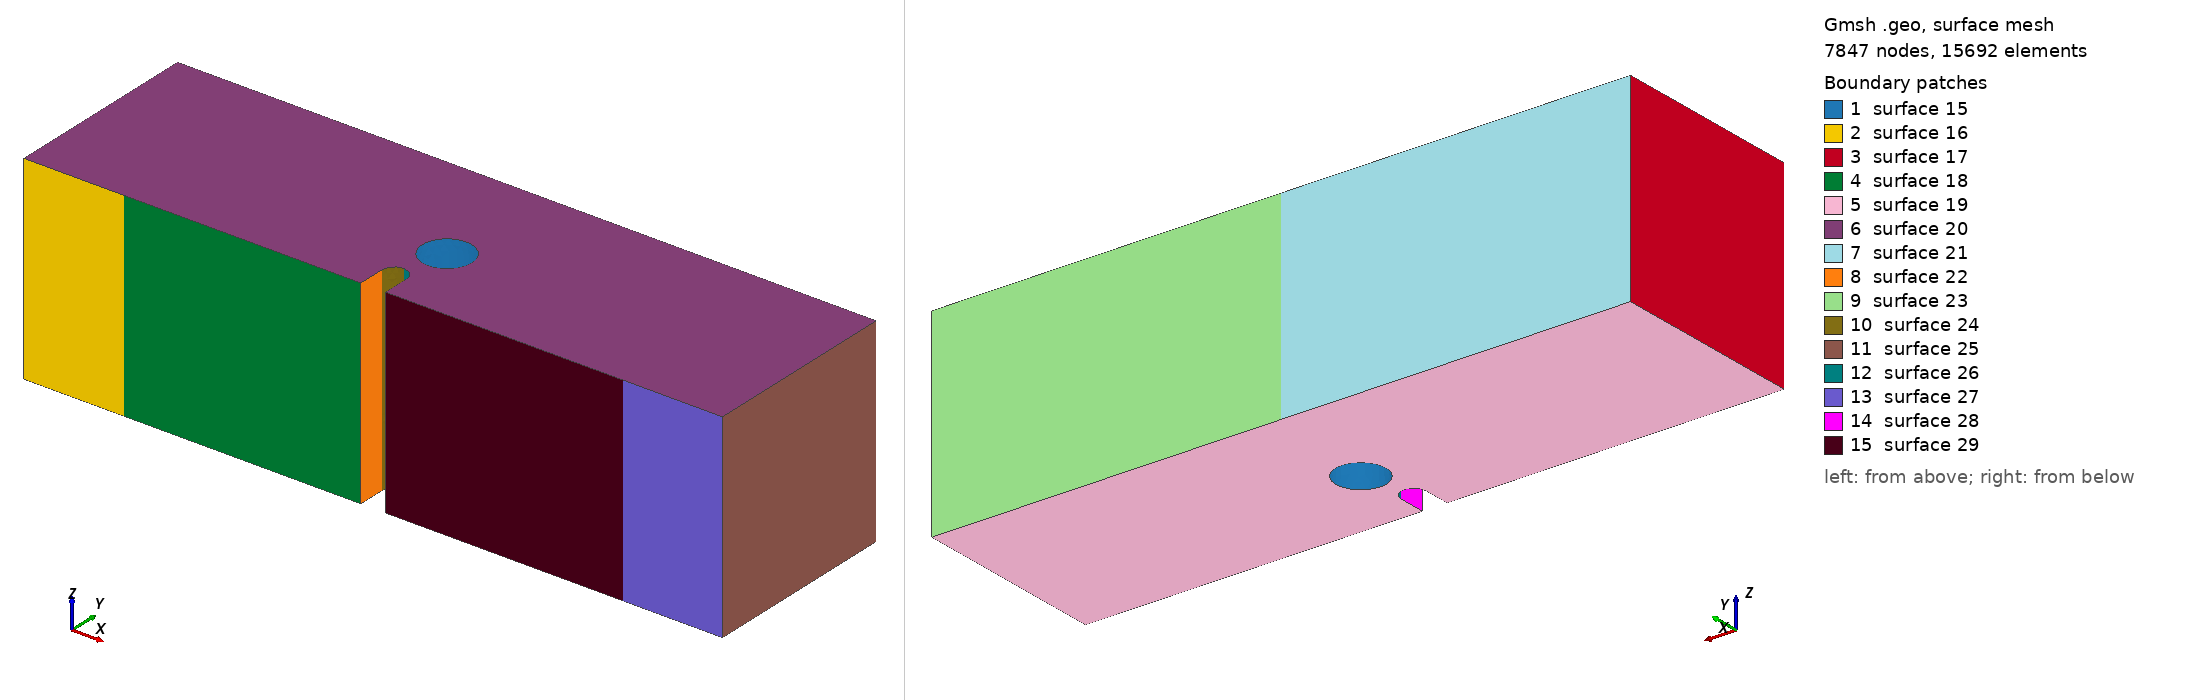

Gmsh geometry script, surface-meshed: 7847 nodes, 15692 surface elements. Boundary patches (legend numbers): 1 surface 15, 2 surface 16, 3 surface 17, 4 surface 18, 5 surface 19, 6 surface 20, 7 surface 21, 8 surface 22, 9 surface 23, 10 surface 24, 11 surface 25, 12 surface 26, 13 surface 27, 14 surface 28, 15 surface 29. Left view from above one corner, right view from below the opposite corner. The script declares no physical surfaces, so the legend lists its geometric surfaces. The drawing asked Gmsh for element sizes between 1% and 20% of the model's largest extent; the script's own settings can give other sizes.

=== mesh_whole_3d_x0.50mm_y1.6mm.geo (drawn) ===
SetFactory("OpenCASCADE");

//==============================================================================
// MESH PARAMETERS
//==============================================================================
// Global mesh size parameters
lc = 0.001;          // Global mesh size (1 mm)
lc_refined = 5e-5;   // Refined mesh size in notch region (50 microns)
lc_support = 2.5e-4; // Refined mesh size at support regions (250 microns)
extrude_z = 0.008;   // Total thickness in z-direction (8 mm)

//==============================================================================
// HOLE PARAMETERS (position relative to notch tip)
//==============================================================================
// Notch tip coordinates (reference point)
notch_tip_x = 0.0140;
notch_tip_y = 0.0016;

// Hole position offset from notch tip
// dx = hole_center_x - notch_tip_x
// dy = hole_center_y - notch_tip_y
dx = 0.0005;          // Horizontal offset (0.50 mm from notch tip)
dy = 0.0016;         // Vertical offset (1.6 mm above notch tip)

// Hole geometry
hole_radius = 0.001; // Hole radius (1 mm)

// Computed hole center coordinates
hole_center_x = notch_tip_x + dx;
hole_center_y = notch_tip_y + dy;
hole_center_z = extrude_z / 2.0;  // Center in z-direction

// Element type: Tetrahedral elements
// Geometry: 3D beam with notch and cylindrical hole above notch
// Hole position is parameterized by (dx, dy) offset from notch tip
// XY-plane refinement: 50 microns in notch region, 1 mm elsewhere
// Refinement is controlled by background mesh fields, not layer distribution
//==============================================================================

// Define square corner points (2D base in XY plane at z=0)
Point(1) = {      0,      0,   0, lc};
Point(2) = { 0.0135,      0,   0, lc};
Point(3) = { 0.0135, 0.0011,   0, lc};
Point(4) = { 0.0140, 0.0016,   0, lc};
Point(5) = { 0.0145, 0.0011,   0, lc};
Point(6) = { 0.0145,      0,   0, lc};
Point(7) = { 0.0280,      0,   0, lc};
Point(8) = { 0.0280, 0.0080,   0, lc};
Point(9) = {      0, 0.0080,   0, lc};
Point(14) = { 0.0140, 0.0011, 0, lc};  // Circle center for notch

// POINTS FOR LINE SUPPORTS (at center of original patches)
// Left support line: x = 0.004 (center)
Point(25) = { 0.004,      0, 0, lc_support};  // Left support line position

// Right support line: x = 0.024 (center)
Point(26) = { 0.024,      0, 0, lc_support};  // Right support line position

// Top loading line: x = 0.014 (center)
Point(27) = { 0.014, 0.0080, 0, lc_support};  // Loading line position

// Define edges with LINE SUPPORT points (simplified from surface patches)
// Bottom edge: left corner -> left support -> notch -> right support -> right corner
Line(1) = {1, 25};       // Bottom left corner to left support line
Line(2) = {25, 2};       // Left support line to notch start
Line(3) = {2, 3};        // Notch vertical left
Circle(4) = {3, 14, 4};  // Notch circle left
Circle(5) = {4, 14, 5};  // Notch circle right
Line(6) = {5, 6};        // Notch vertical right
Line(7) = {6, 26};       // Notch end to right support line
Line(8) = {26, 7};       // Right support line to right corner

// Right edge
Line(9) = {7, 8};

// Top edge: right corner -> loading line -> left corner
Line(10) = {8, 27};      // Top right to loading line
Line(11) = {27, 9};      // Loading line to top left corner

// Left edge
Line(12) = {9, 1};

// Loop and surface for the square
Curve Loop(1) = {1, 2, 3, 4, 5, 6, 7, 8, 9, 10, 11, 12};
Plane Surface(1) = {1};

// Extrude the surface in z-direction to create 3D volume
// Using tetrahedral elements
// Z-direction refinement will be controlled by background mesh field

out[] = Extrude {0, 0, extrude_z} {
  Surface{1};
  // No Recombine -> creates tetrahedral elements
};

Printf("Z-direction mesh: Tetrahedral elements with field-based refinement");

// Query the actual volume ID after extrusion (before creating cylinder)
vols_after_extrude[] = Volume "*";
Printf("Volume after extrusion: %g (count: %g)", vols_after_extrude[0], #vols_after_extrude[]);
main_vol = vols_after_extrude[0];

//==============================================================================
// CREATE CYLINDRICAL HOLE
//==============================================================================
// Create a cylinder through the entire thickness
// Cylinder(tag) = {x, y, z, dx, dy, dz, r} - creates cylinder from (x,y,z) along direction (dx,dy,dz)
Cylinder(100) = {hole_center_x, hole_center_y, 0, 0, 0, extrude_z, hole_radius};

Printf("Hole center: (%g, %g), radius: %g", hole_center_x, hole_center_y, hole_radius);
Printf("Hole position relative to notch tip: dx=%g, dy=%g", dx, dy);

// Subtract the cylinder from the main volume using actual volume ID
Printf("Subtracting cylinder (Volume 100) from main volume (Volume %g)", main_vol);
BooleanDifference{ Volume{main_vol}; Delete; }{ Volume{100}; Delete; }

// Print extrusion output for debugging
Printf("=== After Boolean Difference (hole subtraction) ===");

// Query all volumes after Boolean operation (volume ID changes after BooleanDifference)
all_vols[] = Volume "*";
Printf("Total volumes found: %g", #all_vols[]);
If (#all_vols[] > 0)
  For i In {0:#all_vols[]-1}
    Printf("  Volume[%g] = %g", i, all_vols[i]);
  EndFor
EndIf

// Query all surfaces to find the boundary patches
// After BooleanDifference, surface IDs change, so we query by geometric location
all_surfs[] = Surface "*";
Printf("Total surfaces found: %g", #all_surfs[]);

// Define Physical Volume using the volume after Boolean operation
If (#all_vols[] > 0)
  Physical Volume("volume") = {all_vols[0]};
  Printf("Physical Volume 'volume': Volume %g", all_vols[0]);
Else
  Printf("ERROR: No volumes found!");
EndIf

//==============================================================================
// BOUNDARY DEFINITIONS
// Note: Line/point boundaries are created using MOOSE mesh generators
// Only Physical Volume is needed here
//==============================================================================

eps = 1e-6;

Printf("===================================================");
Printf("Line support positions (defined in MOOSE input file):");
Printf("  Left support line at x = 0.004");
Printf("  Right support line at x = 0.024");
Printf("  Loading line at x = 0.014, y = 0.008");

// Mesh refinement fields for tetrahedral elements
// Field 1: Refine in the notch region (XY plane)
Field[1] = Box;
Field[1].VIn = lc_refined;  // Mesh size inside the notch region (50 microns)
Field[1].VOut = lc;         // Mesh size outside (1 mm)
Field[1].XMin = 0.013;
Field[1].XMax = 0.015;
Field[1].YMin = 0;
Field[1].YMax = 0.008;
Field[1].ZMin = 0;
Field[1].ZMax = extrude_z;
Field[1].Thickness = 0.003;

// Field 3: Refine between notch and hole (ligament region)
// Region from notch tip to hole bottom edge
Field[3] = Box;
Field[3].VIn = lc_refined;  // Same refined mesh size as notch region
Field[3].VOut = lc;         // Mesh size outside
Field[3].XMin = notch_tip_x - 0.001;  // Extend left of notch
Field[3].XMax = hole_center_x + hole_radius + 0.001;  // Extend past hole
Field[3].YMin = notch_tip_y;  // Start at notch tip
Field[3].YMax = hole_center_y + hole_radius + 0.001;  // Extend past hole top
Field[3].ZMin = 0;
Field[3].ZMax = extrude_z;
Field[3].Thickness = 0.002;  // Smooth transition thickness

// Field 4: Refine near left support line (x = 0.004)
Field[4] = Box;
Field[4].VIn = lc_support;  // Mesh size at support (250 microns)
Field[4].VOut = lc;         // Mesh size outside (1 mm)
Field[4].XMin = 0.002;
Field[4].XMax = 0.006;
Field[4].YMin = 0;
Field[4].YMax = 0.002;
Field[4].ZMin = 0;
Field[4].ZMax = extrude_z;
Field[4].Thickness = 0.002;

// Field 5: Refine near right support line (x = 0.024)
Field[5] = Box;
Field[5].VIn = lc_support;  // Mesh size at support (250 microns)
Field[5].VOut = lc;         // Mesh size outside (1 mm)
Field[5].XMin = 0.022;
Field[5].XMax = 0.026;
Field[5].YMin = 0;
Field[5].YMax = 0.002;
Field[5].ZMin = 0;
Field[5].ZMax = extrude_z;
Field[5].Thickness = 0.002;

// Field 6: Combine all fields (use minimum)
Field[6] = Min;
Field[6].FieldsList = {1, 3, 4, 5};

Background Field = 6;

Printf("Mesh refinement: Notch region (XY) + Bottom supports (distance-based)");
Printf("Geometry: 3D beam with cylindrical hole at (x=%g, y=%g), radius=%g", hole_center_x, hole_center_y, hole_radius);
